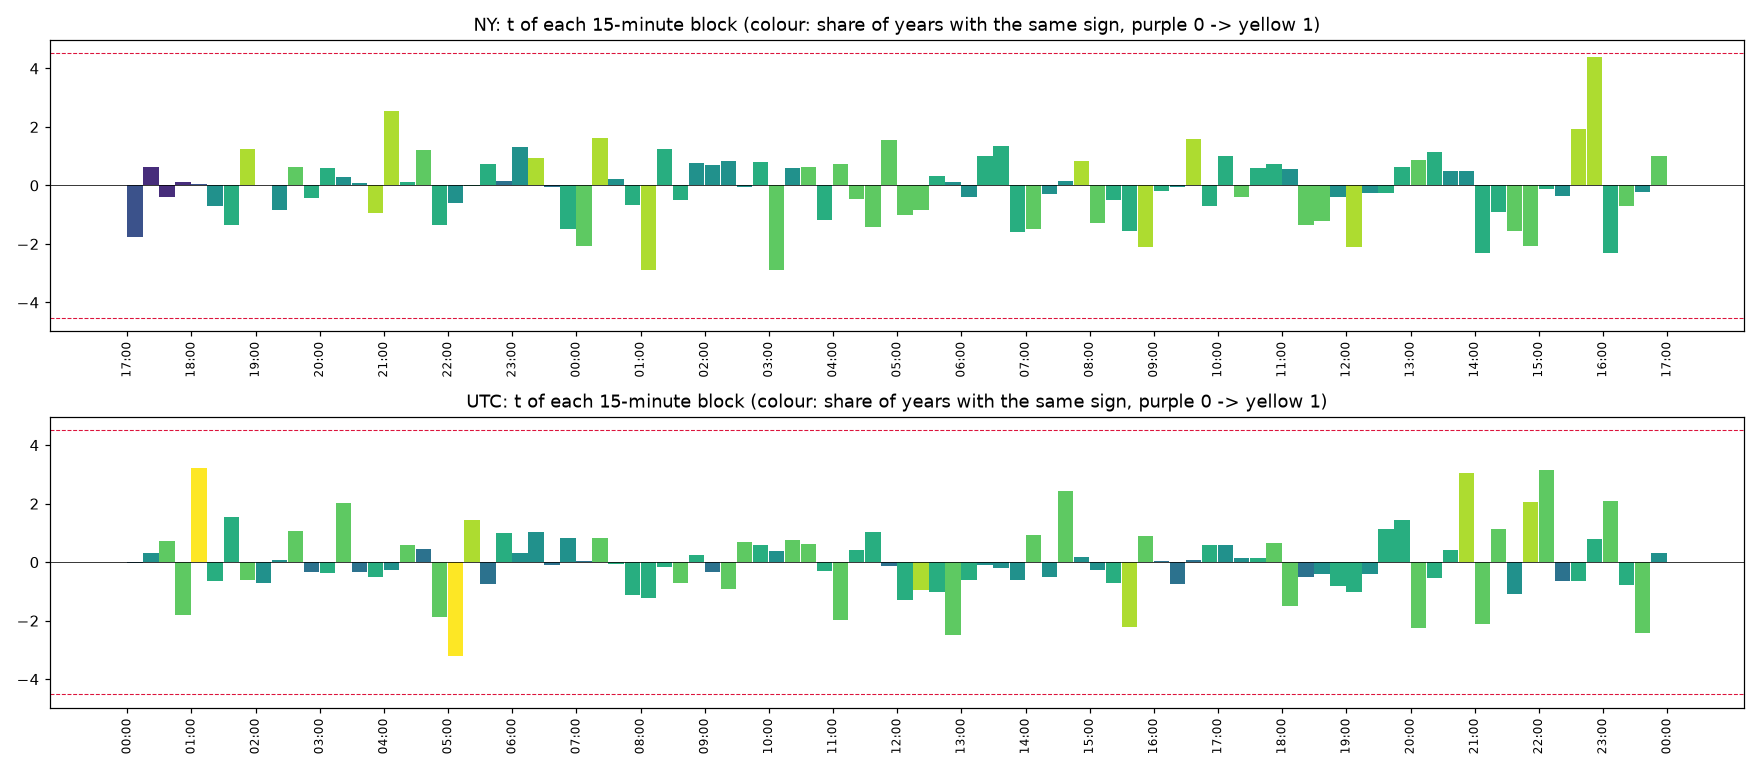

The file beside this chart, header and first rows:
clock, , start, time, mean_bps, t, share_up, years_same_sign, n_years
NY, 0, 0, NY 17:00, -0.1556, -1.766, 0.02374, 2, 8
NY, 1, 15, NY 17:15, 0.006285, 0.6298, 0.002374, 1, 8
NY, 2, 30, NY 17:30, -0.02601, -0.3859, 0.02849, 1, 8
NY, 3, 45, NY 17:45, 0.01597, 0.1297, 0.03501, 1, 8
NY, 4, 60, NY 18:00, 0.01556, 0.05254, 0.4855, 2, 8
NY, 5, 75, NY 18:15, -0.07705, -0.7186, 0.4558, 4, 8
NY, 6, 90, NY 18:30, -0.1318, -1.361, 0.4558, 5, 8
NY, 7, 105, NY 18:45, 0.1314, 1.26, 0.4576, 7, 8
NY, 8, 120, NY 19:00, 0.002866, 0.0234, 0.4688, 4, 8
NY, 9, 135, NY 19:15, -0.09254, -0.8543, 0.4504, 4, 8
NY, 10, 150, NY 19:30, 0.07401, 0.6131, 0.4706, 6, 8
NY, 11, 165, NY 19:45, -0.05184, -0.4427, 0.4718, 5, 8
NY, 12, 180, NY 20:00, 0.08982, 0.6, 0.508, 5, 8
NY, 13, 195, NY 20:15, 0.03686, 0.2726, 0.4819, 4, 8
NY, 14, 210, NY 20:30, 0.009165, 0.0732, 0.4861, 4, 8
NY, 15, 225, NY 20:45, -0.1267, -0.9389, 0.4641, 7, 8
NY, 16, 240, NY 21:00, 0.3443, 2.556, 0.5092, 7, 8
NY, 17, 255, NY 21:15, 0.01346, 0.1097, 0.4819, 5, 8
NY, 18, 270, NY 21:30, 0.1576, 1.213, 0.4825, 6, 8
NY, 19, 285, NY 21:45, -0.1495, -1.351, 0.4748, 5, 8
NY, 20, 300, NY 22:00, -0.07588, -0.5934, 0.4647, 4, 8
NY, 21, 315, NY 22:15, -0.0005652, -0.006027, 0.4777, 5, 8
NY, 22, 330, NY 22:30, 0.07302, 0.7311, 0.4831, 5, 8
NY, 23, 345, NY 22:45, 0.01308, 0.1426, 0.4576, 3, 8
NY, 24, 360, NY 23:00, 0.1232, 1.328, 0.476, 4, 8
NY, 25, 375, NY 23:15, 0.09556, 0.9522, 0.473, 7, 8
NY, 26, 390, NY 23:30, -0.004422, -0.04374, 0.4623, 3, 8
NY, 27, 405, NY 23:45, -0.1161, -1.494, 0.4582, 5, 8
NY, 28, 420, NY 00:00, -0.178, -2.066, 0.4303, 6, 8
NY, 29, 435, NY 00:15, 0.1211, 1.62, 0.4694, 7, 8
NY, 30, 450, NY 00:30, 0.01734, 0.2064, 0.4611, 4, 8
NY, 31, 465, NY 00:45, -0.05608, -0.6817, 0.451, 5, 8
NY, 32, 480, NY 01:00, -0.2794, -2.897, 0.416, 7, 8
NY, 33, 495, NY 01:15, 0.1067, 1.229, 0.4647, 5, 8
NY, 34, 510, NY 01:30, -0.04941, -0.5023, 0.4795, 5, 8
NY, 35, 525, NY 01:45, 0.07963, 0.7805, 0.4855, 4, 8
NY, 36, 540, NY 02:00, 0.1185, 0.7028, 0.4961, 4, 8
NY, 37, 555, NY 02:15, 0.1321, 0.8241, 0.4955, 4, 8
NY, 38, 570, NY 02:30, -0.006779, -0.04236, 0.4843, 4, 8
NY, 39, 585, NY 02:45, 0.1248, 0.7953, 0.4884, 5, 8
NY, 40, 600, NY 03:00, -0.5809, -2.878, 0.4469, 6, 8
NY, 41, 615, NY 03:15, 0.1154, 0.5919, 0.492, 4, 8
NY, 42, 630, NY 03:30, 0.119, 0.6218, 0.4819, 6, 8
NY, 43, 645, NY 03:45, -0.2055, -1.186, 0.4742, 5, 8
NY, 44, 660, NY 04:00, 0.1294, 0.718, 0.4861, 6, 8
NY, 45, 675, NY 04:15, -0.07021, -0.4534, 0.492, 6, 8
NY, 46, 690, NY 04:30, -0.2182, -1.424, 0.4736, 6, 8
NY, 47, 705, NY 04:45, 0.2075, 1.551, 0.4884, 6, 8
NY, 48, 720, NY 05:00, -0.146, -1.002, 0.47, 6, 8
NY, 49, 735, NY 05:15, -0.1128, -0.8312, 0.4641, 6, 8
NY, 50, 750, NY 05:30, 0.04584, 0.3346, 0.4825, 5, 8
NY, 51, 765, NY 05:45, 0.01593, 0.1312, 0.4831, 4, 8
NY, 52, 780, NY 06:00, -0.06301, -0.4054, 0.4623, 4, 8
NY, 53, 795, NY 06:15, 0.1221, 0.9947, 0.4944, 5, 8
NY, 54, 810, NY 06:30, 0.1774, 1.344, 0.5139, 5, 8
NY, 55, 825, NY 06:45, -0.2474, -1.587, 0.4772, 5, 8
NY, 56, 840, NY 07:00, -0.2522, -1.503, 0.4754, 6, 8
NY, 57, 855, NY 07:15, -0.04751, -0.307, 0.4896, 4, 8
NY, 58, 870, NY 07:30, 0.02663, 0.1592, 0.473, 4, 8
NY, 59, 885, NY 07:45, 0.1397, 0.8397, 0.4944, 7, 8
... 132 more rows
